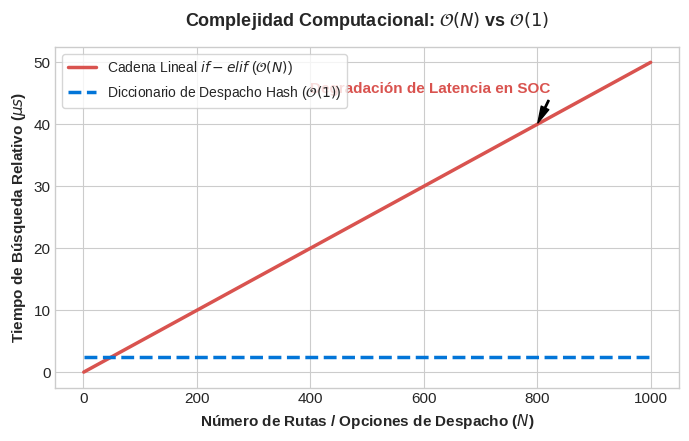

Write Python code to recreate this figure.
"""
Script de Generación Gráfica: Sesión 0.2
Genera y exporta en formato PNG la comparación de complejidad computacional O(N) vs O(1).
"""

import matplotlib.pyplot as plt
import numpy as np

# Configuración de estilo académico
plt.style.use('seaborn-v0_8-whitegrid' if 'seaborn-v0_8-whitegrid' in plt.style.available else 'default')
plt.rcParams['font.family'] = 'sans-serif'
plt.rcParams['font.size'] = 11

def graficar_complejidad():
    """Genera la curva comparativa de complejidad temporal."""
    N = np.linspace(1, 1000, 100)
    
    # Tiempo lineal O(N) vs Tiempo constante O(1)
    tiempo_lineal = 0.05 * N
    tiempo_constante = np.full_like(N, 2.5)
    
    fig, ax = plt.subplots(figsize=(7, 4.5), dpi=300)
    
    ax.plot(N, tiempo_lineal, label=r'Cadena Lineal $if-elif$ ($\mathcal{O}(N)$)', color='#d9534f', linewidth=2.5)
    ax.plot(N, tiempo_constante, label=r'Diccionario de Despacho Hash ($\mathcal{O}(1)$)', color='#0275d8', linewidth=2.5, linestyle='--')
    
    ax.set_xlabel('Número de Rutas / Opciones de Despacho ($N$)', fontsize=11, fontweight='bold')
    ax.set_ylabel('Tiempo de Búsqueda Relativo ($\mu s$)', fontsize=11, fontweight='bold')
    ax.set_title(r'Complejidad Computacional: $\mathcal{O}(N)$ vs $\mathcal{O}(1)$', fontsize=13, fontweight='bold', pad=15)
    
    ax.annotate('Degradación de Latencia en SOC', xy=(800, 40), xytext=(400, 45),
                arrowprops=dict(facecolor='black', shrink=0.05, width=1, headwidth=6),
                fontweight='bold', color='#d9534f')
    
    ax.legend(frameon=True, loc='upper left', fontsize=10)
    plt.tight_layout()
    plt.savefig('complejidad_despacho_02.png', dpi=300)
    plt.close()
    print("Gráfica exportada: complejidad_despacho_02.png")

if __name__ == '__main__':
    graficar_complejidad()
